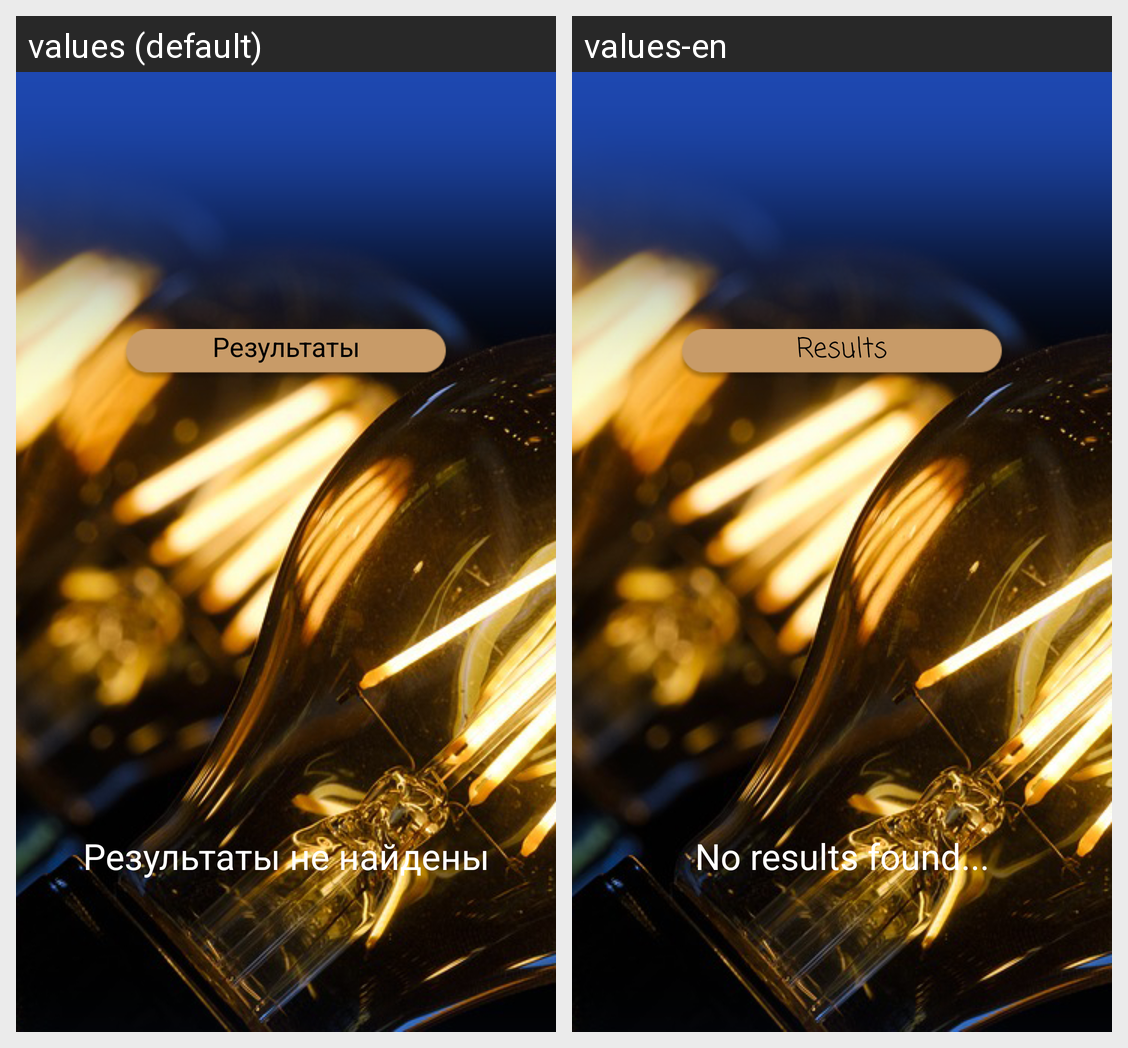

For this localized Android screen grid, give each drawn string resource with its value in every locale shown.
Android screen res/layout/last_result_fragment.xml rendered under 2 locales, left to right: values (default), values-en. Device: Nexus 5 (rendered at 1080×1920; each locale shown at half size, 540×960, under a caption strip naming it); theme AppTheme.
Strings drawn on this screen, with the default value and each locale's value (text and hints the layout hard-codes, and strings that could not be matched under every locale, appear in the picture but are not listed):

result
  values: Результаты
  values-en: Results

last_result_loading_fail_text
  values: Результаты не найдены
  values-en: No results found...
